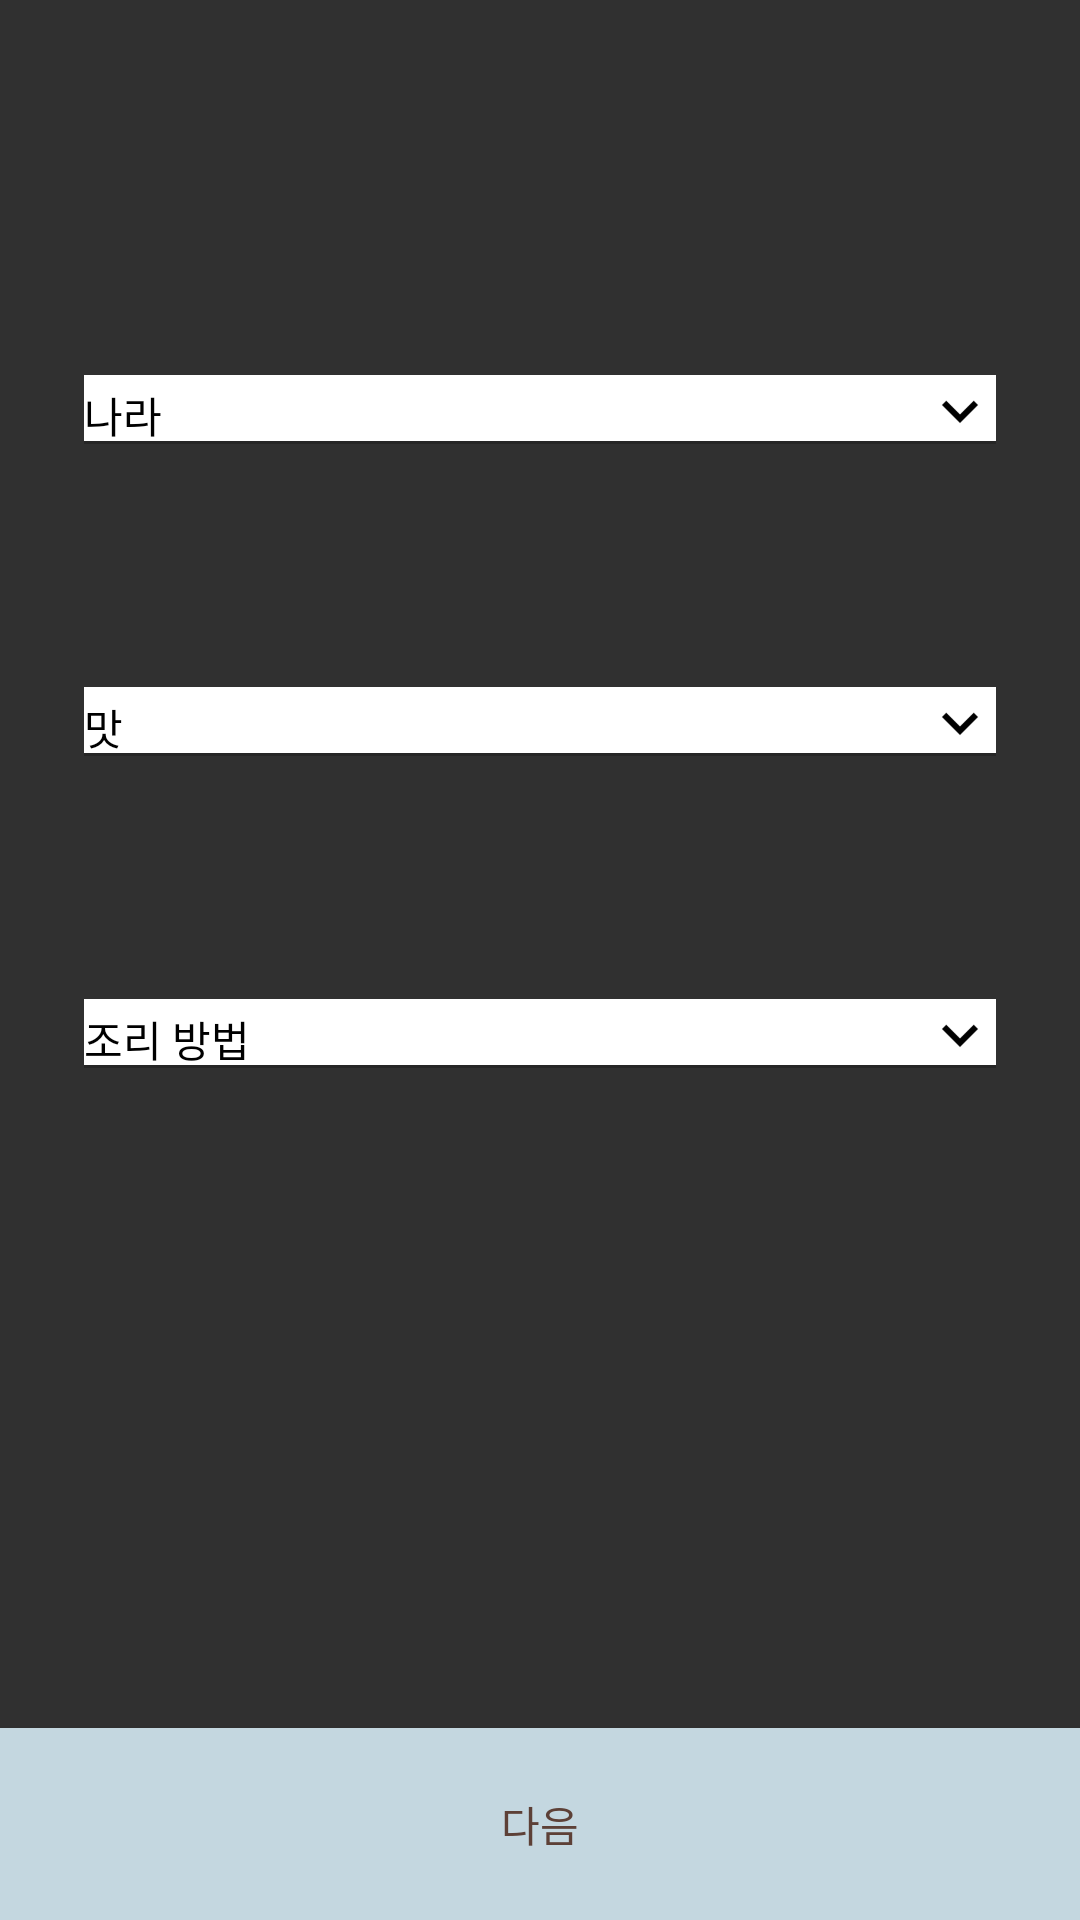

This screen was rendered from an Android layout file. Write that file and the resources it references.
<!-- AndroidManifest.xml: application theme Theme.Naenaeng -->
<!-- res/layout/dialog_preference.xml -->
<?xml version="1.0" encoding="utf-8"?>
<layout xmlns:android="http://schemas.android.com/apk/res/android"
    xmlns:app="http://schemas.android.com/apk/res-auto"
    xmlns:tools="http://schemas.android.com/tools" >

    <androidx.constraintlayout.widget.ConstraintLayout
        android:layout_width="match_parent"
        android:layout_height="match_parent"
        android:background="@drawable/dialog_bottomsheet_shape"
        app:behavior_draggable="false">

        <androidx.constraintlayout.widget.ConstraintLayout
            android:id="@+id/constraintLayout2"
            android:layout_width="match_parent"
            android:layout_height="0dp"
            app:layout_constraintBottom_toTopOf="@+id/btn_set_preference"
            app:layout_constraintEnd_toEndOf="parent"
            app:layout_constraintStart_toStartOf="parent"
            app:layout_constraintTop_toTopOf="parent">

            <LinearLayout
                android:id="@+id/linearLayout"
                android:layout_width="304dp"
                android:layout_height="84dp"
                android:layout_marginStart="28dp"
                android:layout_marginTop="125dp"
                android:layout_marginEnd="28dp"
                android:orientation="vertical"
                app:layout_constraintEnd_toEndOf="parent"
                app:layout_constraintStart_toStartOf="parent"
                app:layout_constraintTop_toTopOf="parent">

                <androidx.constraintlayout.widget.ConstraintLayout
                    android:layout_width="match_parent"
                    android:layout_height="23dp"
                    android:background="@drawable/bottom_line">

                    <TextView
                        android:id="@+id/tv_country"
                        android:layout_width="wrap_content"
                        android:layout_height="wrap_content"
                        android:layout_marginTop="3dp"
                        android:fontFamily="@font/nanumsquare_acb"
                        android:text="나라"
                        android:textColor="#000000"
                        android:textSize="14sp"
                        app:layout_constraintStart_toStartOf="parent"
                        app:layout_constraintTop_toTopOf="parent" />

                    <ImageView
                        android:id="@+id/img_expand_index"
                        android:layout_width="24dp"
                        android:layout_height="24dp"
                        app:layout_constraintBottom_toBottomOf="parent"
                        app:layout_constraintEnd_toEndOf="parent"
                        app:layout_constraintTop_toTopOf="parent"
                        app:srcCompat="@drawable/expand" />
                </androidx.constraintlayout.widget.ConstraintLayout>

                <androidx.recyclerview.widget.RecyclerView
                    android:id="@+id/pre_country_recycler_view"
                    android:layout_width="match_parent"
                    android:layout_height="match_parent"
                    android:orientation="horizontal"
                    app:layoutManager="androidx.recyclerview.widget.LinearLayoutManager"
                    tools:listitem="@layout/preference_item_view" />

            </LinearLayout>

            <LinearLayout
                android:id="@+id/linearLayout2"
                android:layout_width="304dp"
                android:layout_height="84dp"
                android:layout_marginStart="28dp"
                android:layout_marginTop="20dp"
                android:layout_marginEnd="28dp"
                android:orientation="vertical"
                app:layout_constraintEnd_toEndOf="parent"
                app:layout_constraintStart_toStartOf="parent"
                app:layout_constraintTop_toBottomOf="@+id/linearLayout">

                <androidx.constraintlayout.widget.ConstraintLayout
                    android:layout_width="match_parent"
                    android:layout_height="23dp"
                    android:background="@drawable/bottom_line">

                    <TextView
                        android:id="@+id/tv_favor"
                        android:layout_width="wrap_content"
                        android:layout_height="wrap_content"
                        android:layout_marginTop="3dp"
                        android:fontFamily="@font/nanumsquare_acb"
                        android:text="맛"
                        android:textColor="#000000"
                        android:textSize="14sp"
                        app:layout_constraintStart_toStartOf="parent"
                        app:layout_constraintTop_toTopOf="parent" />

                    <ImageView
                        android:id="@+id/img_expand_favor"
                        android:layout_width="24dp"
                        android:layout_height="24dp"
                        app:layout_constraintBottom_toBottomOf="parent"
                        app:layout_constraintEnd_toEndOf="parent"
                        app:layout_constraintTop_toTopOf="parent"
                        app:srcCompat="@drawable/expand" />
                </androidx.constraintlayout.widget.ConstraintLayout>

                <androidx.recyclerview.widget.RecyclerView
                    android:id="@+id/pre_taste_recycler_view"
                    android:layout_width="match_parent"
                    android:layout_height="match_parent"
                    android:orientation="horizontal"
                    app:layoutManager="androidx.recyclerview.widget.LinearLayoutManager"
                    tools:listitem="@layout/preference_item_view" />

            </LinearLayout>

            <LinearLayout
                android:layout_width="304dp"
                android:layout_height="84dp"
                android:layout_marginStart="28dp"
                android:layout_marginTop="20dp"
                android:layout_marginEnd="28dp"
                android:orientation="vertical"
                app:layout_constraintEnd_toEndOf="parent"
                app:layout_constraintStart_toStartOf="parent"
                app:layout_constraintTop_toBottomOf="@+id/linearLayout2">

                <androidx.constraintlayout.widget.ConstraintLayout
                    android:layout_width="match_parent"
                    android:layout_height="23dp"
                    android:background="@drawable/bottom_line">

                    <TextView
                        android:id="@+id/tv_cook"
                        android:layout_width="wrap_content"
                        android:layout_height="wrap_content"
                        android:layout_marginTop="3dp"
                        android:fontFamily="@font/nanumsquare_acb"
                        android:text="조리 방법"
                        android:textColor="#000000"
                        android:textSize="14sp"
                        app:layout_constraintStart_toStartOf="parent"
                        app:layout_constraintTop_toTopOf="parent" />

                    <ImageView
                        android:id="@+id/img_expand_spicy"
                        android:layout_width="24dp"
                        android:layout_height="24dp"
                        app:layout_constraintBottom_toBottomOf="parent"
                        app:layout_constraintEnd_toEndOf="parent"
                        app:layout_constraintTop_toTopOf="parent"
                        app:srcCompat="@drawable/expand" />
                </androidx.constraintlayout.widget.ConstraintLayout>

                <androidx.recyclerview.widget.RecyclerView
                    android:id="@+id/pre_cook_recycler_view"
                    android:layout_width="match_parent"
                    android:layout_height="match_parent"
                    android:orientation="horizontal"
                    app:layoutManager="androidx.recyclerview.widget.LinearLayoutManager"
                    tools:listitem="@layout/preference_item_view" />

            </LinearLayout>

        </androidx.constraintlayout.widget.ConstraintLayout>

        <Button
            android:id="@+id/btn_set_preference"
            android:layout_width="0dp"
            android:layout_height="64dp"
            android:background="@color/primary_light_blue"
            android:fontFamily="@font/nanumsquare_acb"
            android:text="다음"
            android:textColor="#5D4037"
            app:layout_constraintBottom_toBottomOf="parent"
            app:layout_constraintEnd_toEndOf="parent"
            app:layout_constraintStart_toStartOf="parent" />
    </androidx.constraintlayout.widget.ConstraintLayout>
</layout>
<!-- res/layout/preference_item_view.xml (included above) -->
<?xml version="1.0" encoding="utf-8"?>
<androidx.constraintlayout.widget.ConstraintLayout xmlns:android="http://schemas.android.com/apk/res/android"
    xmlns:app="http://schemas.android.com/apk/res-auto"
    android:layout_width="wrap_content"
    android:layout_height="wrap_content"
    android:background="@color/transparent">

    <TextView
        android:id="@+id/tv_preference"
        android:layout_width="48dp"
        android:layout_height="48dp"
        android:layout_marginTop="12dp"
        android:layout_marginEnd="16dp"
        android:background="@drawable/preference_selected"
        android:fontFamily="@font/nanumsquare_acr"
        android:gravity="center"
        android:text="null"
        android:textColor="#000000"
        app:layout_constraintEnd_toEndOf="parent"
        app:layout_constraintStart_toStartOf="parent"
        app:layout_constraintTop_toTopOf="parent" />
</androidx.constraintlayout.widget.ConstraintLayout>
<!-- resources referenced by this layout -->
<resources>
  <color name="primary_light_blue">#C4D7E0</color>
  <color name="transparent">#00FFFFFF</color>
  <!-- drawable bottom_line (drawable) -->
  <?xml version="1.0" encoding="utf-8"?>
  <layer-list xmlns:android="http://schemas.android.com/apk/res/android">
      <item>
          <shape android:shape="rectangle">
              <solid android:color="@color/outline" />
          </shape>
      </item>
      <item android:bottom="1dp">
          <shape android:shape="rectangle">
              <solid android:color="#FFFFFF" />
          </shape>
      </item>
  </layer-list>
  <!-- drawable expand: png bitmap (drawable-mdpi, 268 bytes) -->
  <!-- drawable preference_selected (drawable) -->
  <?xml version="1.0" encoding="utf-8"?>
  <selector xmlns:android="http://schemas.android.com/apk/res/android">
      <item android:state_selected="false" android:drawable="@drawable/blue_outline_radius8"/>
      <item android:state_selected="true" android:drawable="@drawable/blue_solid_radius8"/>
      <item android:state_enabled="false" android:drawable="@drawable/gray_outline8" />
  </selector>
  <style name="Theme.Naenaeng" parent="Theme.AppCompat">
          
          <item name="colorPrimary">@color/purple_500</item>
          <item name="colorPrimaryVariant">@color/purple_700</item>
          <item name="colorOnPrimary">@color/white</item>
          
          <item name="colorSecondary">@color/teal_200</item>
          <item name="colorSecondaryVariant">@color/teal_700</item>
          <item name="colorOnSecondary">@color/black</item>
          
          <item name="android:windowLightStatusBar">true</item>
          <item name="android:statusBarColor" tools:targetApi="l">?attr/colorPrimaryVariant</item>
          
      </style>
  <color name="outline">#33000000</color>
  <!-- drawable blue_outline_radius8 (drawable) -->
  <?xml version="1.0" encoding="utf-8"?>
  <shape xmlns:android="http://schemas.android.com/apk/res/android"
      android:shape="rectangle">
      <solid android:color="@color/white" />
      <stroke android:width="2dp"
          android:color="@color/primary_blue" />
      <corners
          android:radius="8dp"/>
  </shape>
  <!-- drawable blue_solid_radius8 (drawable) -->
  <?xml version="1.0" encoding="utf-8"?>
  <shape xmlns:android="http://schemas.android.com/apk/res/android"
      android:shape="rectangle">
      <solid android:color="@color/primary_blue" />
      <corners
          android:radius="8dp"/>
  </shape>
  <!-- drawable gray_outline8 (drawable) -->
  <?xml version="1.0" encoding="utf-8"?>
  <shape xmlns:android="http://schemas.android.com/apk/res/android"
      android:shape="rectangle">
      <solid android:color="@color/primary_gray" />
      <stroke android:width="2dp"
          android:color="@color/primary_dark_gray" />
      <corners
          android:radius="8dp"/>
  </shape>
  <color name="purple_500">#FF6200EE</color>
  <color name="purple_700">#FF3700B3</color>
  <color name="white">#FFFFFFFF</color>
  <color name="teal_200">#FF03DAC5</color>
  <color name="teal_700">#FF018786</color>
  <color name="black">#FF000000</color>
  <color name="primary_blue">#B2C8DF</color>
  <color name="primary_gray">#e6e6e6</color>
  <color name="primary_dark_gray">#A6A6A6</color>
</resources>
